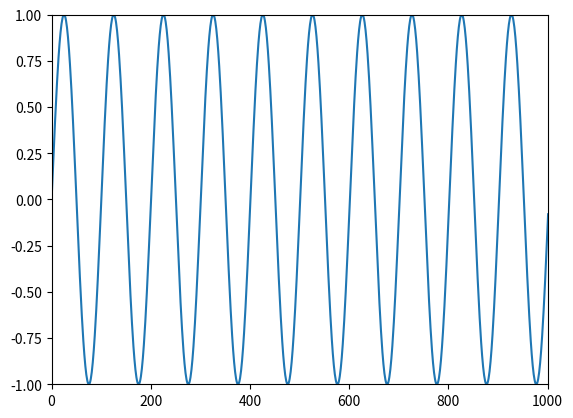

Write Python code to recreate this figure.
# Import
import numpy as np
from scipy.io.wavfile import write
import matplotlib.pyplot as plt

# Properties of the wav
sps = 44100
carrier_hz = 440.0
duration_s = 10.0

# Calculate the sine wive
t_samples = np.arange(sps * duration_s)
carrier = np.sin(2 * np.pi * carrier_hz * t_samples / sps)
carrier *= 1
carrier_ints = np.int16(carrier * 32767)

# Write the wav file
write('simple-sine.wav', sps, carrier_ints)

plt.ylim([-1, 1])
plt.xlim([0, 1000])
plt.plot(carrier)
plt.show()